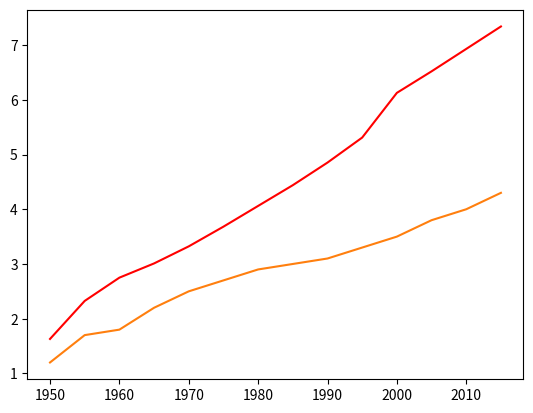

The matplotlib source for this figure: (Note: this script raises an exception after producing the figure.)
import matplotlib.pyplot as plt

years = [1950,1955,1960,1965,1970,1975,1980,1985,1990,1995,2000,2005,2010,2015]

pops = [1.630,2.325,2.750,3.010,3.322,3.682,4.061,4.440,4.853,5.310,6.127,6.520,6.930,7.340]


deaths = [1.2, 1.7, 1.8, 2.2, 2.5, 2.7, 2.9, 3, 3.1 , 3.3 , 3.5, 3.8, 4.0, 4.3]

lines = plt.plot(years, pops, years, deaths)

plt.setp(lines, color=(1,0,0), markers="o")

plt.show()
